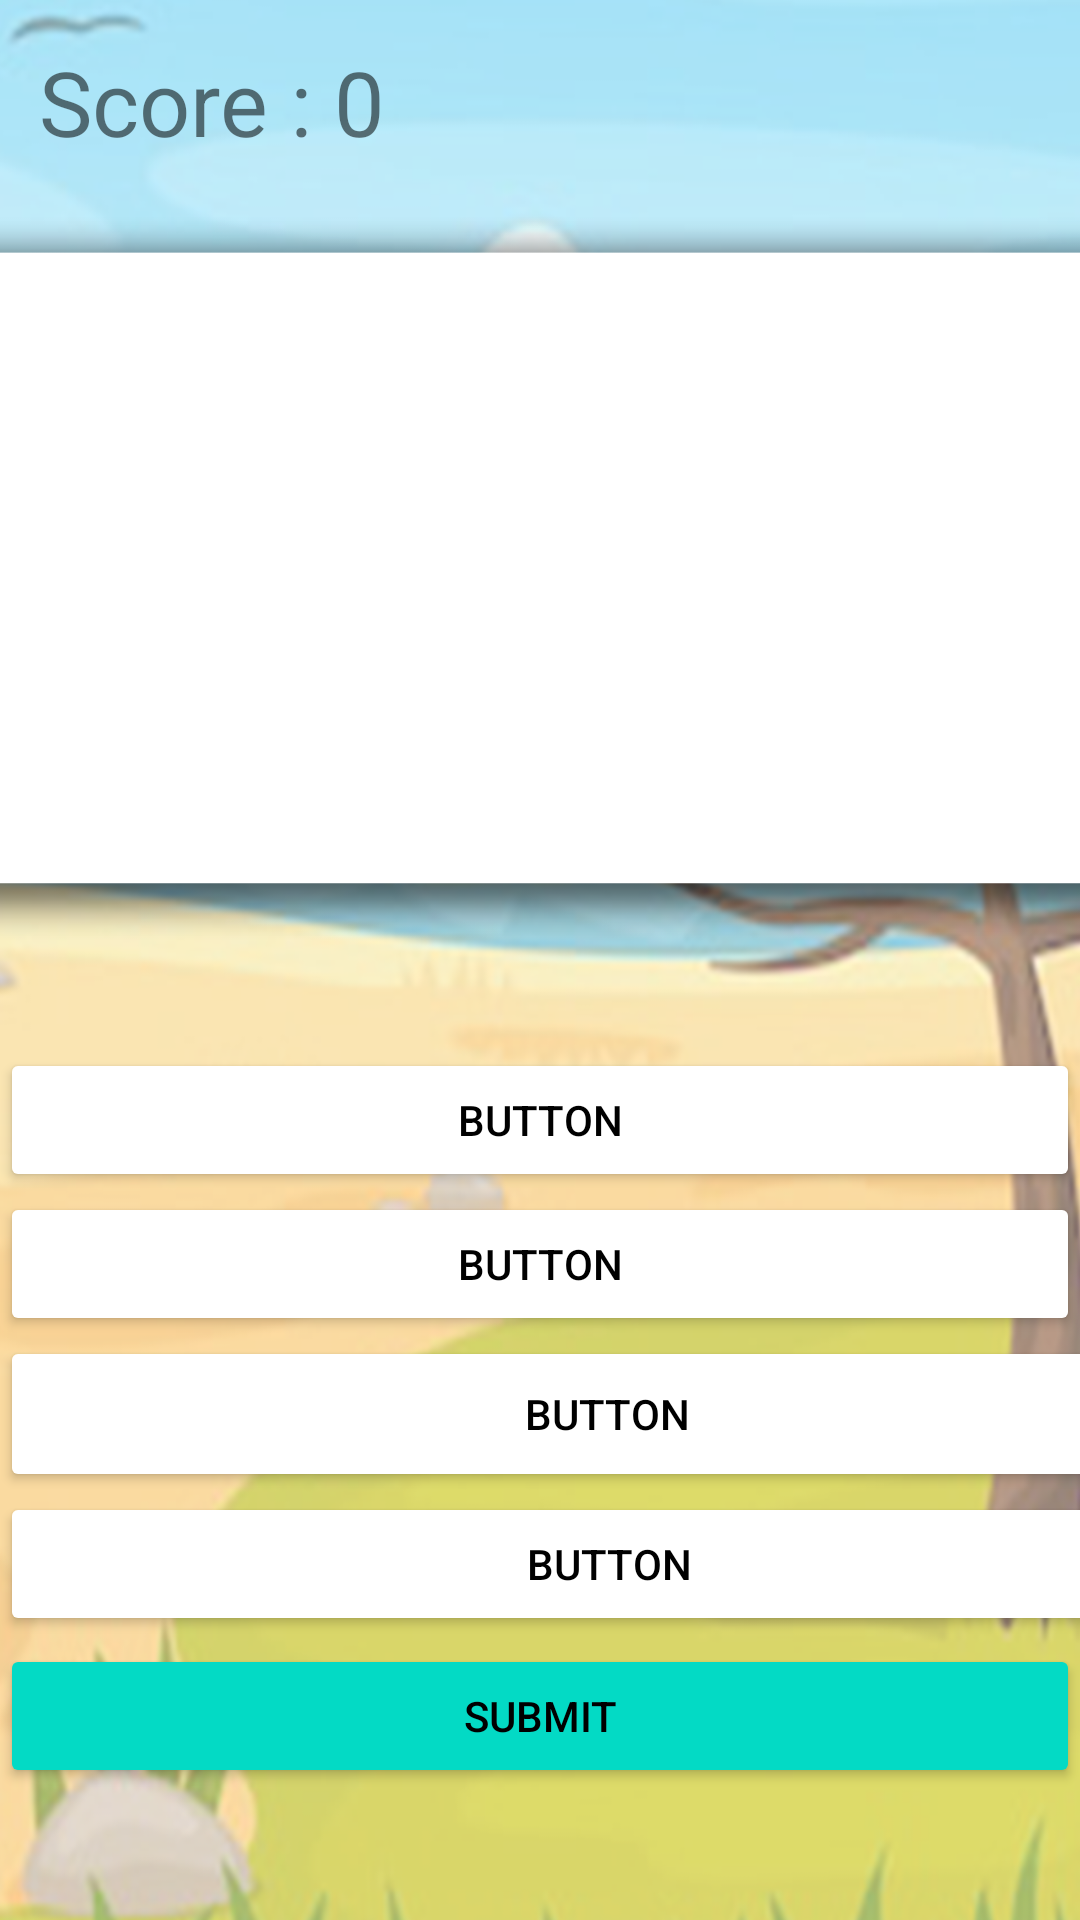

Reconstruct the res/layout file that produces this screen, plus the resources it refers to.
<!-- AndroidManifest.xml: application theme Theme.DSSProject -->
<!-- res/layout/activity_easy_question.xml -->
<?xml version="1.0" encoding="utf-8"?>
<androidx.constraintlayout.widget.ConstraintLayout xmlns:android="http://schemas.android.com/apk/res/android"
    xmlns:app="http://schemas.android.com/apk/res-auto"
    xmlns:tools="http://schemas.android.com/tools"
    android:layout_width="match_parent"
    android:layout_height="match_parent"
    tools:context=".EasyQuestion">

    <ImageView
        android:id="@+id/imageView7"
        android:layout_width="475dp"
        android:layout_height="788dp"
        app:layout_constraintBottom_toBottomOf="parent"
        app:layout_constraintEnd_toEndOf="parent"
        app:layout_constraintStart_toStartOf="parent"
        app:layout_constraintTop_toTopOf="parent"
        app:srcCompat="@drawable/bgf" />

    <ImageView
        android:id="@+id/imageView9"
        android:layout_width="530dp"
        android:layout_height="241dp"
        app:layout_constraintBottom_toBottomOf="parent"
        app:layout_constraintEnd_toEndOf="parent"
        app:layout_constraintHorizontal_bias="0.504"
        app:layout_constraintStart_toStartOf="parent"
        app:layout_constraintTop_toTopOf="parent"
        app:layout_constraintVertical_bias="0.181"
        app:srcCompat="@drawable/qbg" />

    <TextView
        android:id="@+id/showscore"
        android:layout_width="165dp"
        android:layout_height="42dp"
        android:text="Score : 0"
        android:textSize="30dp"
        app:layout_constraintBottom_toBottomOf="parent"
        app:layout_constraintEnd_toEndOf="parent"
        app:layout_constraintHorizontal_bias="0.066"
        app:layout_constraintStart_toStartOf="parent"
        app:layout_constraintTop_toTopOf="parent"
        app:layout_constraintVertical_bias="0.023" />

    <TextView
        android:id="@+id/question"
        android:layout_width="370dp"
        android:layout_height="83dp"
        android:layout_marginStart="17dp"
        android:layout_marginTop="123dp"
        android:layout_marginEnd="18dp"
        android:layout_marginBottom="525dp"
        android:text="TextView"
        android:textSize="20dp"
        android:textColor="@color/black"
        app:layout_constraintBottom_toBottomOf="parent"
        app:layout_constraintEnd_toEndOf="parent"
        app:layout_constraintStart_toStartOf="parent"
        app:layout_constraintTop_toTopOf="parent" /><![CDATA[

    android:id="@+id/linearLayout"
    android:layout_width="match_parent"
    android:layout_height="wrap_content"
    android:laout_centerInParent="true"
    android:orientation="vertical" />















    ]]>

    <Button
        android:id="@+id/ansA"
        android:layout_width="match_parent"
        android:layout_height="wrap_content"
        android:layout_marginTop="36dp"
        android:backgroundTint="@color/white"
        android:text="Button"
        android:textColor="@color/black"
        app:layout_constraintEnd_toEndOf="parent"
        app:layout_constraintHorizontal_bias="1.0"
        app:layout_constraintStart_toStartOf="parent"
        app:layout_constraintTop_toBottomOf="@+id/imageView9" />

    <Button
        android:id="@+id/ansB"
        android:layout_width="match_parent"
        android:layout_height="wrap_content"
        android:layout_marginTop="84dp"
        android:backgroundTint="@color/white"
        android:text="Button"
        android:textColor="@color/black"
        app:layout_constraintEnd_toEndOf="parent"
        app:layout_constraintHorizontal_bias="1.0"
        app:layout_constraintStart_toStartOf="parent"
        app:layout_constraintTop_toBottomOf="@+id/imageView9" />

    <Button
        android:id="@+id/ansC"
        android:layout_width="405dp"
        android:layout_height="52dp"
        android:layout_marginTop="132dp"
        android:backgroundTint="@color/white"
        android:text="Button"
        android:textColor="@color/black"
        app:layout_constraintEnd_toEndOf="parent"
        app:layout_constraintHorizontal_bias="0.0"
        app:layout_constraintStart_toStartOf="parent"
        app:layout_constraintTop_toBottomOf="@+id/imageView9" />

    <Button
        android:id="@+id/ansD"
        android:layout_width="406dp"
        android:layout_height="48dp"
        android:layout_marginTop="184dp"
        android:backgroundTint="@color/white"
        android:text="Button"
        android:textColor="@color/black"
        app:layout_constraintBottom_toTopOf="@+id/submitbtn"
        app:layout_constraintEnd_toEndOf="parent"
        app:layout_constraintHorizontal_bias="0.0"
        app:layout_constraintStart_toStartOf="parent"
        app:layout_constraintTop_toBottomOf="@+id/imageView9"
        app:layout_constraintVertical_bias="0.0" />

    <Button
        android:id="@+id/submitbtn"
        android:layout_width="match_parent"
        android:layout_height="wrap_content"
        android:layout_marginBottom="44dp"
        android:backgroundTint="@color/teal_200"
        android:text="Submit"
        android:textColor="@color/black"
        app:layout_constraintBottom_toBottomOf="parent"
        app:layout_constraintEnd_toEndOf="parent"
        app:layout_constraintHorizontal_bias="0.0"
        app:layout_constraintStart_toStartOf="parent" />

</androidx.constraintlayout.widget.ConstraintLayout>
<!-- resources referenced by this layout -->
<resources>
  <!-- drawable bgf: png bitmap (drawable, 649240 bytes) -->
  <!-- drawable qbg: png bitmap (drawable, 9313 bytes) -->
  <style name="Theme.DSSProject" parent="Theme.MaterialComponents.DayNight.NoActionBar">
          
          <item name="colorPrimary">@color/purple_500</item>
          <item name="colorPrimaryVariant">@color/purple_700</item>
          <item name="colorOnPrimary">@color/white</item>
          
          <item name="colorSecondary">@color/teal_200</item>
          <item name="colorSecondaryVariant">@color/teal_700</item>
          <item name="colorOnSecondary">@color/black</item>
          
          <item name="android:statusBarColor" tools:targetApi="l">?attr/colorPrimaryVariant</item>
          
      </style>
  <!-- not gathered from this repository: default colours our renderer supplied (Android Studio template values) -->
  <color name="purple_500">#FF6200EE</color>
  <color name="purple_700">#FF3700B3</color>
  <color name="teal_200">#FF03DAC5</color>
  <color name="teal_700">#FF018786</color>
  <color name="black">#FF000000</color>
  <color name="white">#FFFFFFFF</color>
</resources>
